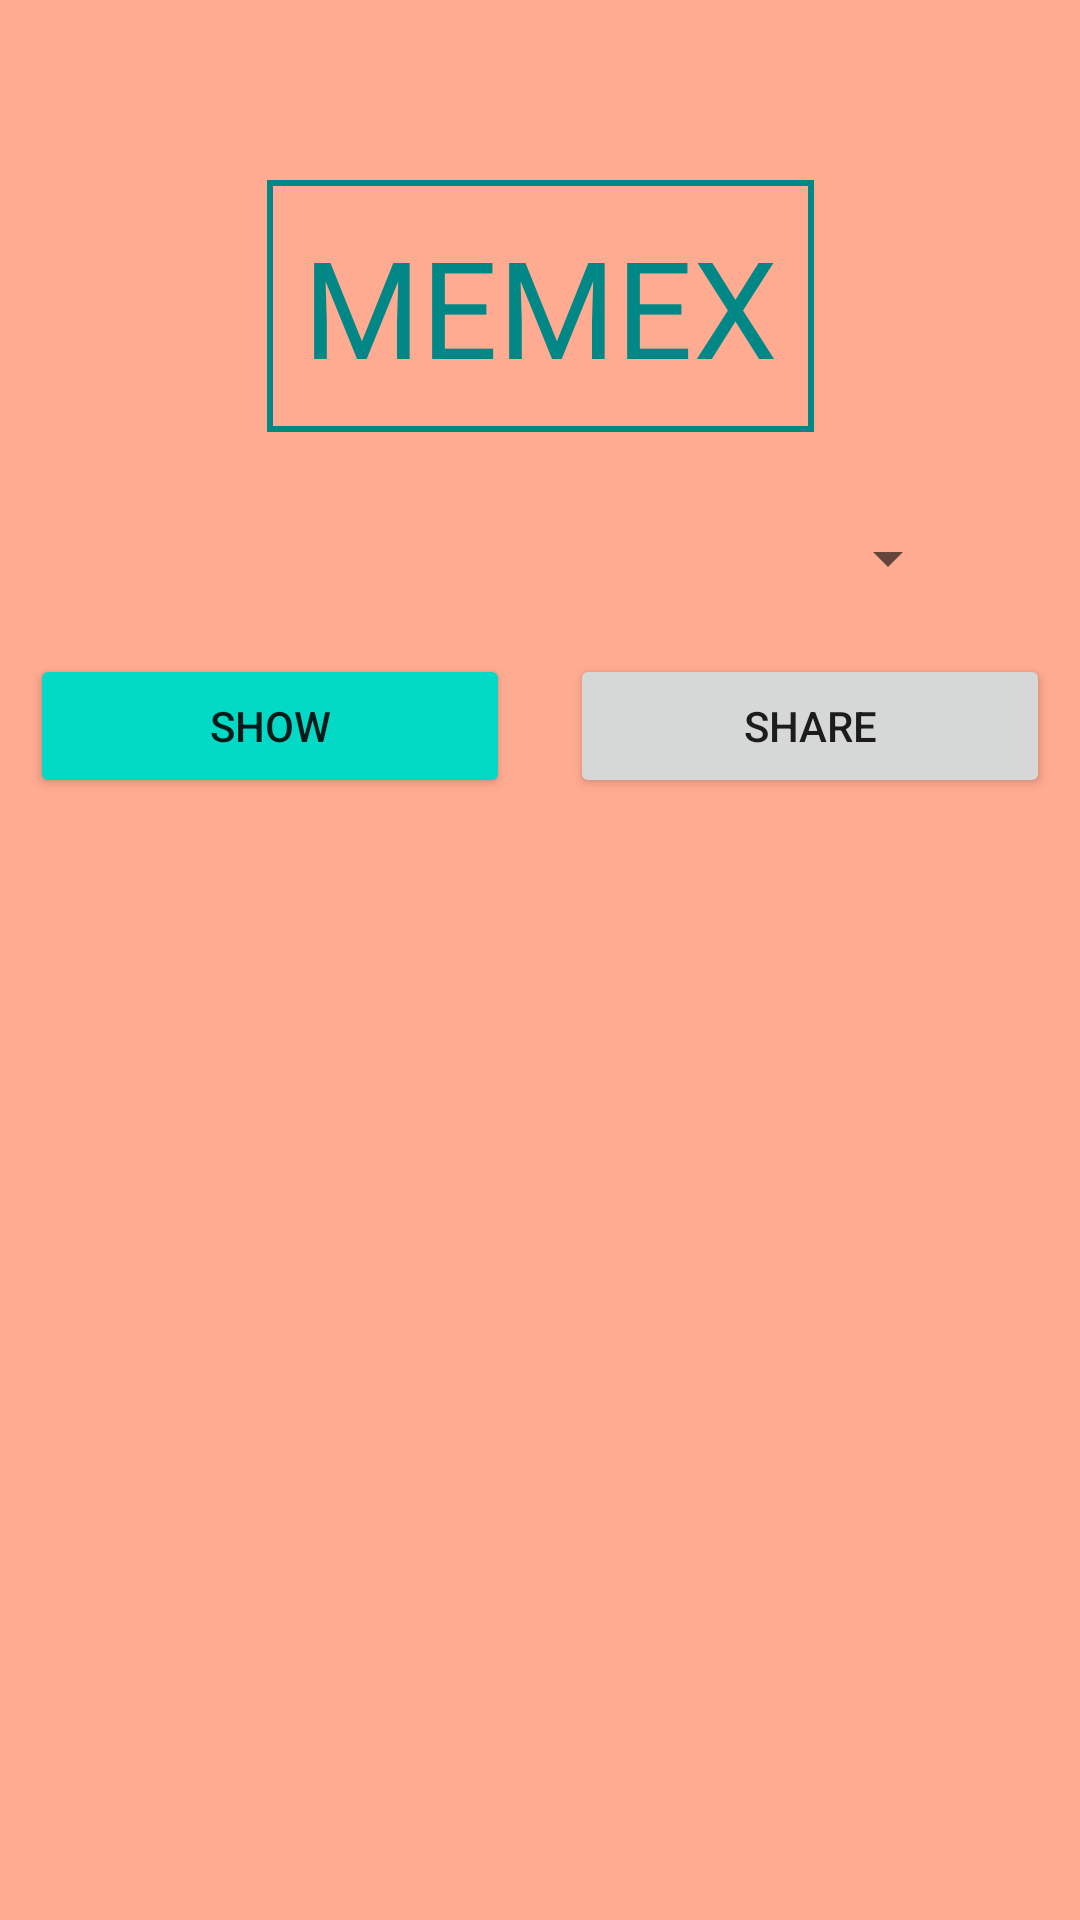

This screen was rendered from an Android layout file. Write that file and the resources it references.
<!-- AndroidManifest.xml: application theme Theme.Memex -->
<!-- res/layout/activity_main.xml -->
<?xml version="1.0" encoding="utf-8"?>
<androidx.constraintlayout.widget.ConstraintLayout xmlns:android="http://schemas.android.com/apk/res/android"
    xmlns:app="http://schemas.android.com/apk/res-auto"
    xmlns:tools="http://schemas.android.com/tools"
    android:layout_width="match_parent"
    android:layout_height="match_parent"
    android:background="#FFAB91"
    tools:context=".MainActivity">

    <TextView
        android:id="@+id/textView"
        android:layout_width="wrap_content"
        android:layout_height="wrap_content"
        android:layout_marginTop="60dp"
        android:background="@drawable/textview_border"
        android:padding="12dp"
        android:text="MEMEX"
        android:textColor="@color/teal_700"
        android:textSize="45sp"
        app:layout_constraintEnd_toEndOf="parent"
        app:layout_constraintStart_toStartOf="parent"
        app:layout_constraintTop_toTopOf="parent" />

    <Spinner
        android:id="@+id/spinner"
        android:layout_width="0dp"
        android:layout_height="wrap_content"
        android:layout_marginStart="40dp"
        android:layout_marginTop="30dp"
        android:layout_marginEnd="40dp"

        app:layout_constraintEnd_toEndOf="parent"
        app:layout_constraintStart_toStartOf="parent"
        app:layout_constraintTop_toBottomOf="@+id/textView" />

    <Button
        android:id="@+id/btn"
        android:layout_width="0dp"
        android:layout_height="wrap_content"
        android:layout_marginStart="10dp"
        android:layout_marginTop="20dp"
        android:layout_marginEnd="10dp"
        android:backgroundTint="@color/teal_200"
        android:onClick="CallMeme"
        android:text="Show"
        app:layout_constraintEnd_toStartOf="@+id/guideline2"
        app:layout_constraintStart_toStartOf="parent"
        app:layout_constraintTop_toBottomOf="@id/spinner" />

    <ImageView
        android:id="@+id/image"
        android:layout_width="0dp"
        android:layout_height="wrap_content"

        android:layout_marginTop="45dp"
        android:visibility="invisible"
        app:layout_constraintLeft_toLeftOf="parent"
        app:layout_constraintRight_toRightOf="parent"
        app:layout_constraintTop_toBottomOf="@id/btn" />

    <ProgressBar
        android:id="@+id/progress_bar"
        android:layout_width="wrap_content"
        android:layout_height="wrap_content"
        android:visibility="gone"
        app:layout_constraintBottom_toBottomOf="@id/image"
        app:layout_constraintLeft_toLeftOf="@id/image"
        app:layout_constraintRight_toRightOf="@id/image"
        app:layout_constraintTop_toTopOf="@id/image" />

    <androidx.constraintlayout.widget.Guideline
        android:id="@+id/guideline2"
        android:layout_width="wrap_content"
        android:layout_height="wrap_content"
        android:orientation="vertical"
        app:layout_constraintGuide_percent="0.5" />

    <Button
        android:id="@+id/btn2"
        android:layout_width="0dp"
        android:layout_height="wrap_content"
        android:layout_marginStart="10dp"
        android:layout_marginEnd="10dp"
        android:text="Share"
        android:layout_marginTop="20dp"
        app:layout_constraintEnd_toEndOf="parent"
        android:onClick="Share"
        app:layout_constraintStart_toStartOf="@+id/guideline2"
        app:layout_constraintTop_toBottomOf="@+id/spinner" />
</androidx.constraintlayout.widget.ConstraintLayout>
<!-- resources referenced by this layout -->
<resources>
  <!-- drawable textview_border (drawable) -->
  <?xml version="1.0" encoding="utf-8"?>
  
  <shape xmlns:android="http://schemas.android.com/apk/res/android"
      android:shape="rectangle" >
  
      <stroke
          android:width="2dp"
          android:color="@color/teal_700" />
  </shape>
  <style name="Theme.Memex" parent="Theme.MaterialComponents.DayNight.DarkActionBar">
          
          <item name="colorPrimary">@color/purple_500</item>
          <item name="colorPrimaryVariant">@color/purple_700</item>
          <item name="colorOnPrimary">@color/white</item>
          
          <item name="colorSecondary">@color/teal_200</item>
          <item name="colorSecondaryVariant">@color/teal_700</item>
          <item name="colorOnSecondary">@color/black</item>
          
          <item name="android:statusBarColor" tools:targetApi="l">?attr/colorPrimaryVariant</item>
          
      </style>
  <!-- not gathered from this repository: default colours our renderer supplied (Android Studio template values) -->
  <color name="purple_500">#FF6200EE</color>
  <color name="purple_700">#FF3700B3</color>
  <color name="teal_200">#FF03DAC5</color>
  <color name="teal_700">#FF018786</color>
  <color name="black">#FF000000</color>
  <color name="white">#FFFFFFFF</color>
</resources>
